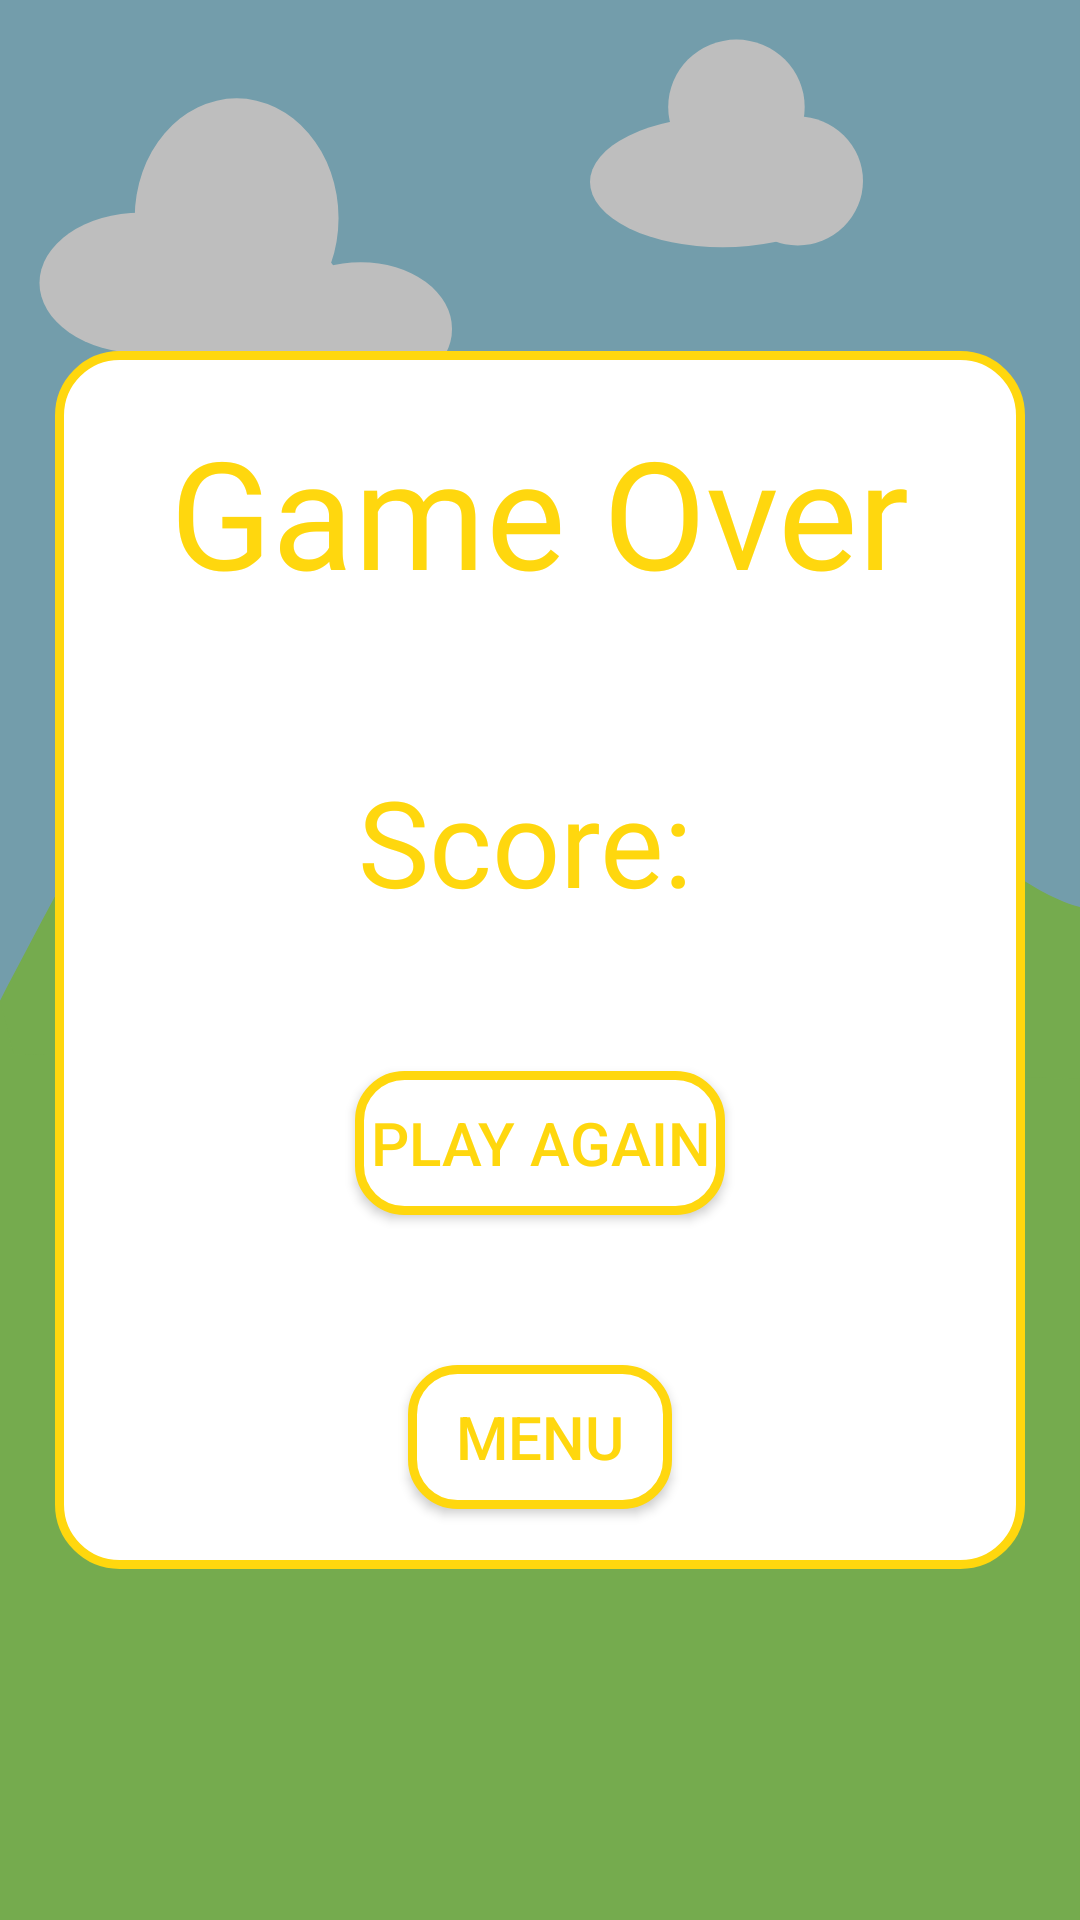

This screen was rendered from an Android layout file. Write that file and the resources it references.
<!-- AndroidManifest.xml: application theme Theme.WhacAMole -->
<!-- res/layout/activity_result.xml -->
<?xml version="1.0" encoding="utf-8"?>
<androidx.constraintlayout.widget.ConstraintLayout xmlns:android="http://schemas.android.com/apk/res/android"
    xmlns:app="http://schemas.android.com/apk/res-auto"
    xmlns:tools="http://schemas.android.com/tools"
    android:layout_width="match_parent"
    android:layout_height="match_parent"
    tools:context="com.girrafeecstud.whacamole.ResultActivity"
    android:background="@drawable/ic_app_menu_background">

    <androidx.constraintlayout.widget.ConstraintLayout
        android:layout_width="match_parent"
        android:layout_height="match_parent"
        android:background="@drawable/dark_transparent_background">

        <androidx.constraintlayout.widget.ConstraintLayout
            android:layout_width="wrap_content"
            android:layout_height="wrap_content"
            app:layout_constraintTop_toTopOf="parent"
            app:layout_constraintBottom_toBottomOf="parent"
            app:layout_constraintStart_toStartOf="parent"
            app:layout_constraintEnd_toEndOf="parent"
            android:background="@drawable/white_rounded_recktangle">

            <TextView
                android:id="@+id/gameOverTxt"
                android:layout_width="wrap_content"
                android:layout_height="wrap_content"
                android:layout_marginTop="20dp"
                android:fontFamily="@font/bauhaus_93"
                android:text="Game Over"
                android:textSize="50dp"
                android:textColor="@color/main_orange"
                app:layout_constraintEnd_toEndOf="parent"
                app:layout_constraintStart_toStartOf="parent"
                app:layout_constraintTop_toTopOf="parent" />

            <TextView
                android:layout_width="wrap_content"
                android:layout_height="wrap_content"
                android:id="@+id/currentGameRecordTxt"
                android:fontFamily="@font/bauhaus_93"
                android:text="Score: "
                android:textSize="40dp"
                android:textColor="@color/main_orange"
                app:layout_constraintStart_toStartOf="parent"
                app:layout_constraintEnd_toEndOf="parent"
                app:layout_constraintTop_toBottomOf="@+id/gameOverTxt"
                android:layout_marginTop="50dp"/>

            <TextView
                android:layout_width="wrap_content"
                android:layout_height="wrap_content"
                android:id="@+id/newRecordTxt"
                android:text="New record!"
                android:fontFamily="@font/bauhaus_93"
                android:textSize="25dp"
                android:textColor="@color/red_record_color"
                android:layout_marginTop="50dp"
                app:layout_constraintTop_toBottomOf="@id/currentGameRecordTxt"
                app:layout_constraintStart_toStartOf="parent"
                app:layout_constraintEnd_toEndOf="parent"
                android:visibility="gone"/>

            <TextView
                android:layout_width="wrap_content"
                android:layout_height="wrap_content"
                android:id="@+id/bestGameRecordTxt"
                android:fontFamily="@font/bauhaus_93"
                android:text="Best: "
                android:textSize="50dp"
                android:textColor="@color/main_orange"
                app:layout_constraintStart_toStartOf="parent"
                app:layout_constraintEnd_toEndOf="parent"
                app:layout_constraintTop_toBottomOf="@+id/newRecordTxt"
                android:layout_marginTop="50dp"
                android:visibility="gone"/>

            <Button
                android:layout_width="wrap_content"
                android:layout_height="wrap_content"
                android:id="@+id/playAgainBtn"
                android:text="play again"
                android:textSize="20dp"
                android:textColor="@drawable/yellow_button_text"
                android:layout_marginLeft="100dp"
                android:layout_marginRight="100dp"
                android:background="@drawable/yellow_button_selector"
                app:layout_constraintStart_toStartOf="parent"
                app:layout_constraintEnd_toEndOf="parent"
                app:layout_constraintTop_toBottomOf="@id/bestGameRecordTxt"
                android:layout_marginTop="50dp"
                android:padding="5dp"/>

            <Button
                android:layout_width="wrap_content"
                android:layout_height="wrap_content"
                android:id="@+id/goToMenuBtn"
                android:text="Menu"
                android:textSize="20dp"
                android:textColor="@drawable/yellow_button_text"
                android:layout_marginLeft="100dp"
                android:layout_marginRight="100dp"
                android:background="@drawable/yellow_button_selector"
                app:layout_constraintStart_toStartOf="parent"
                app:layout_constraintBottom_toBottomOf="parent"
                app:layout_constraintEnd_toEndOf="parent"
                app:layout_constraintTop_toBottomOf="@id/playAgainBtn"
                android:layout_marginTop="50dp"
                android:layout_marginBottom="20dp"
                android:padding="5dp"/>

        </androidx.constraintlayout.widget.ConstraintLayout>

    </androidx.constraintlayout.widget.ConstraintLayout>

</androidx.constraintlayout.widget.ConstraintLayout>
<!-- resources referenced by this layout -->
<resources>
  <color name="main_orange">#FFD70E</color>
  <color name="red_record_color">#E41E1E</color>
  <!-- drawable dark_transparent_background (drawable) -->
  <?xml version="1.0" encoding="utf-8"?>
  <shape
      xmlns:android="http://schemas.android.com/apk/res/android"
      android:shape="rectangle">
  
      <solid
          android:color="@color/dark_transparent"/>
  
  </shape>
  <!-- drawable ic_app_menu_background: vector/xml drawable (drawable, 4228 chars, omitted) -->
  <!-- drawable white_rounded_recktangle (drawable) -->
  <?xml version="1.0" encoding="utf-8"?>
  <shape
      xmlns:android="http://schemas.android.com/apk/res/android"
      android:shape="rectangle">
  
      <solid
          android:color="@color/white"/>
  
      <corners
          android:radius="20dp"/>
  
      <stroke
          android:width="3dp"
          android:color="@color/main_orange"/>
  
  </shape>
  <!-- drawable yellow_button_selector (drawable) -->
  <?xml version="1.0" encoding="utf-8"?>
  <selector xmlns:android="http://schemas.android.com/apk/res/android">
  
      <item
          android:state_pressed="false"
          android:drawable="@drawable/yellow_button_regular"/>
  
      <item
          android:state_pressed="true"
          android:drawable="@drawable/yellow_button_clicked" />
  
  </selector>
  <!-- drawable yellow_button_text (drawable) -->
  <?xml version="1.0" encoding="utf-8"?>
  <selector xmlns:android="http://schemas.android.com/apk/res/android">
  
      <item
          android:state_pressed="false"
          android:color="@color/main_orange"/>
  
      <item
          android:state_pressed="true"
          android:color="@color/white"/>
  
  </selector>
  <style name="Theme.WhacAMole" parent="Theme.AppCompat.Light.NoActionBar">
          
          <item name="colorPrimary">@color/purple_500</item>
          <item name="colorPrimaryVariant">@color/purple_700</item>
          <item name="colorOnPrimary">@color/white</item>
          
          <item name="colorSecondary">@color/teal_200</item>
          <item name="colorSecondaryVariant">@color/teal_700</item>
          <item name="colorOnSecondary">@color/black</item>
          
          <item name="android:statusBarColor">@color/light_blue</item>
          
          <item name="windowNoTitle">true</item>
          
      </style>
  <color name="dark_transparent">#41000000</color>
  <color name="white">#FFFFFFFF</color>
  <!-- drawable yellow_button_regular (drawable) -->
  <?xml version="1.0" encoding="utf-8"?>
  <shape
      xmlns:android="http://schemas.android.com/apk/res/android"
      android:shape="rectangle">
  
      <corners
          android:radius="15dp"/>
  
      <solid
          android:color="@color/white"/>
  
      <stroke
          android:color="@color/main_orange"
          android:width="3dp"/>
  
  </shape>
  <!-- drawable yellow_button_clicked (drawable) -->
  <?xml version="1.0" encoding="utf-8"?>
  <shape
      xmlns:android="http://schemas.android.com/apk/res/android"
      android:shape="rectangle">
  
      <corners
          android:radius="15dp"/>
  
      <solid
          android:color="@color/main_orange"/>
  
      <stroke
          android:color="@color/main_orange"
          android:width="3dp"/>
  
  </shape>
  <color name="purple_500">#FF6200EE</color>
  <color name="purple_700">#FF3700B3</color>
  <color name="teal_200">#FF03DAC5</color>
  <color name="teal_700">#FF018786</color>
  <color name="black">#FF000000</color>
  <color name="light_blue">#9ad3e5</color>
</resources>
